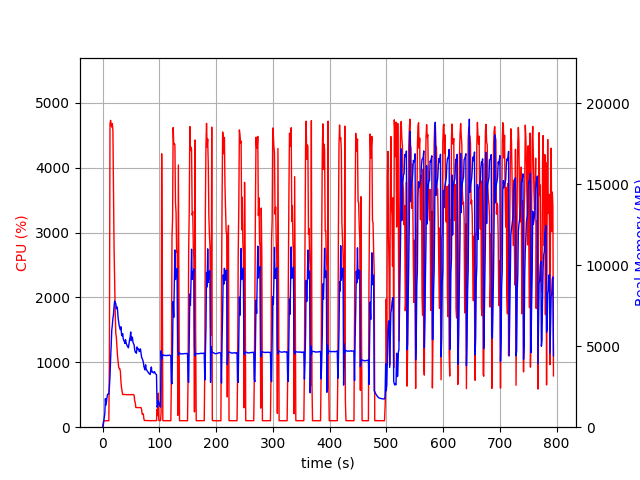

Values plotted in this chart, from the file beside it:
elapsed_time, nproc, cpu, mem_real, mem_virtual
4.124641418457031e-05, 1, 0.0, 10.28, 3186
1.007, 1, 47.6, 81.25, 697.7
2.016, 1, 99.1, 345.4, 1902
3.025, 1, 99.2, 599.4, 3182
4.032, 1, 100.3, 855.4, 3182
5.041, 1, 100.1, 1761, 5748
6.049, 1, 100.1, 1357, 5748
7.058, 1, 99.2, 1621, 5748
8.066, 1, 100.2, 1887, 5748
9.078, 1, 99.8, 2041, 5236
10.09, 1, 99.8, 2041, 5236
11.1, 1, 99.9, 2040, 5236
12.11, 1, 1127, 2483, 9524
13.13, 1, 4672, 3151, 10288
14.17, 1, 4728, 4221, 11388
15.2, 1, 4666, 5003, 12268
16.22, 1, 4625, 5976, 13339
17.25, 1, 4677, 6288, 13738
18.26, 1, 4571, 6721, 14293
19.29, 1, 3666, 6948, 14755
20.3, 1, 2759, 7462, 15252
21.32, 1, 2257, 7781, 15782
22.33, 1, 1769, 7691, 15942
23.34, 1, 1447, 7631, 16058
24.35, 1, 1381, 7311, 16282
25.35, 1, 1229, 7424, 16746
26.36, 1, 1101, 7261, 16746
27.37, 1, 1007, 6757, 16802
28.38, 1, 925.9, 6521, 16802
29.39, 1, 902.6, 6245, 16802
30.4, 1, 902.8, 6142, 16802
31.41, 1, 860.1, 6016, 16802
32.42, 1, 702.5, 6194, 17270
33.43, 1, 607.9, 5745, 17398
34.44, 1, 550.7, 5629, 17398
35.45, 1, 503.8, 5776, 17606
36.46, 1, 503.4, 5455, 17734
37.48, 1, 504.3, 5346, 17734
38.49, 1, 503.5, 5282, 17734
39.5, 1, 504.0, 5164, 17734
40.51, 1, 502.4, 5399, 17734
41.52, 1, 502.2, 5201, 17734
42.53, 1, 500.6, 5093, 17734
43.54, 1, 500.3, 5019, 17734
44.55, 1, 501.7, 4990, 17734
45.56, 1, 501.7, 4899, 17734
46.57, 1, 500.5, 5141, 17734
47.58, 1, 500.8, 5377, 17734
48.59, 1, 501.3, 5532, 17926
49.6, 1, 499.1, 5877, 18150
50.61, 1, 505.6, 5342, 18150
51.62, 1, 501.7, 5567, 18150
52.63, 1, 502.2, 5541, 18150
53.65, 1, 503.7, 5236, 18150
54.66, 1, 503.2, 5150, 18150
55.67, 1, 489.2, 5074, 18150
56.68, 1, 404.9, 4776, 18150
57.69, 1, 375.0, 4626, 18150
58.7, 1, 302.7, 4613, 18150
59.71, 1, 303.4, 4563, 18150
... 724 more rows
